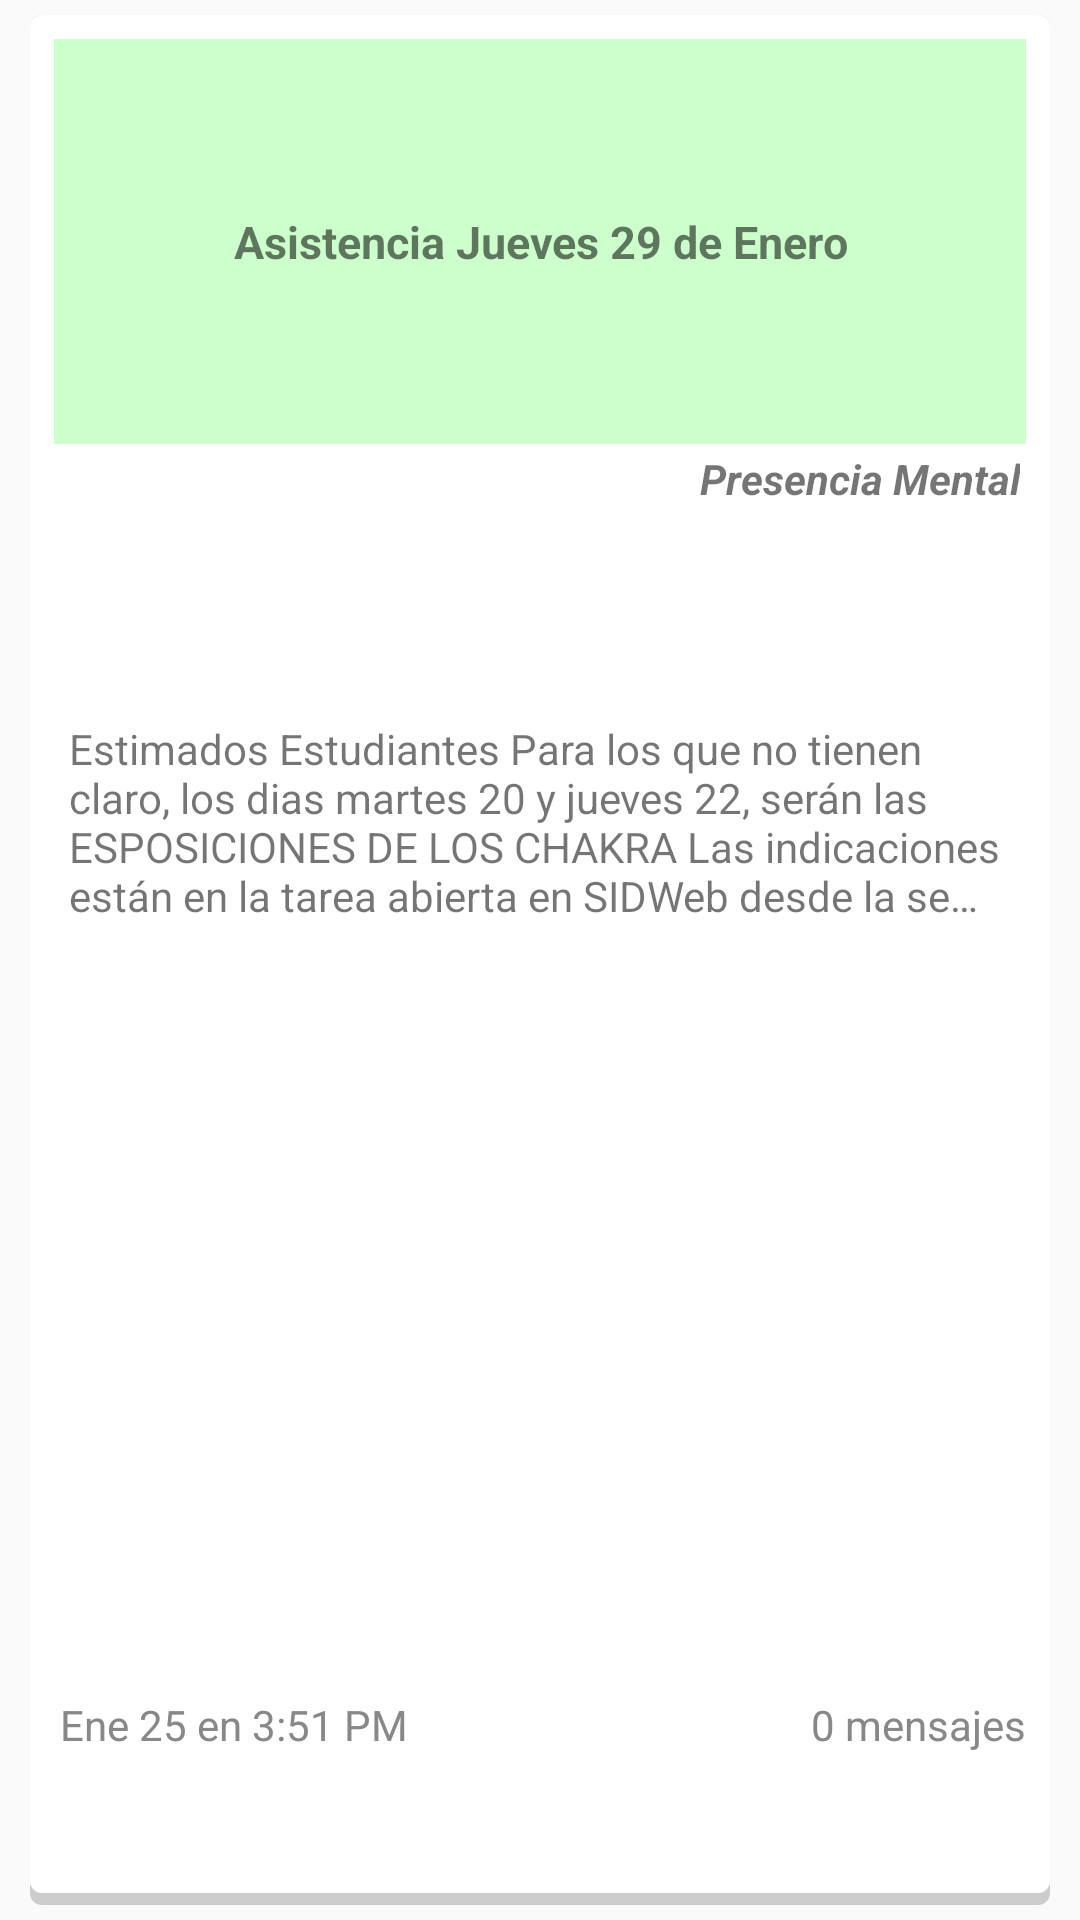

Write the Android layout XML for this screen, with the resource values it uses.
<!-- AndroidManifest.xml: application theme AppTheme -->
<!-- res/layout/view_news.xml -->
﻿<?xml version="1.0" encoding="utf-8"?>
<FrameLayout xmlns:android="http://schemas.android.com/apk/res/android"
    android:orientation="vertical"
    android:layout_width="fill_parent"
    android:layout_height="200dp"
    android:id="@+id/frmNews"
    android:longClickable="false"
    android:clickable="false">

    <LinearLayout
        android:layout_width="match_parent"
        android:layout_height="match_parent"
        android:orientation="vertical"
        style="@style/nowCardStyle_Task">

        <RelativeLayout
            android:layout_width="match_parent"
            android:layout_height="0dp"

            android:layout_weight="0.22">

            <LinearLayout
                android:layout_width="match_parent"
                android:layout_height="match_parent"
                android:background="#CCFFCC"
                android:orientation="horizontal">

                <RelativeLayout
                    android:layout_width="match_parent"
                    android:layout_height="match_parent">


                    <TextView
                        android:id="@+id/lblTitulo"
                        android:layout_width="match_parent"
                        android:layout_height="match_parent"
                        android:layout_alignParentLeft="true"
                        android:paddingLeft="2dp"
                        android:paddingRight="2dp"
                        android:gravity="center"
                        android:singleLine="true"
                        android:ellipsize="marquee"
                        android:marqueeRepeatLimit="marquee_forever"
                        android:textSize="15sp"
                        android:textStyle="bold"
                        android:text="Asistencia Jueves 29 de Enero"/>

                </RelativeLayout>

            </LinearLayout>
        </RelativeLayout>

        <RelativeLayout
            android:layout_width="match_parent"
            android:layout_height="0dp"
            android:layout_weight="0.15">

            <TextView
                android:id="@+id/lblMateria"
                android:layout_width="match_parent"
                android:layout_height="match_parent"
                android:layout_alignParentLeft="true"
                android:maxLines="1"
                android:ellipsize="end"
                android:textStyle="bold|italic"
                android:padding="2dp"
                android:gravity="right"
                android:text="Presencia Mental"/>

        </RelativeLayout>

        <RelativeLayout
            android:layout_width="match_parent"
            android:layout_height="0dp"
            android:layout_weight="0.53">

            <TextView
                android:id="@+id/lblContenido"
                android:paddingRight="5dp"
                android:paddingLeft="5dp"
                android:layout_width="match_parent"
                android:layout_height="match_parent"
                android:maxLines="4"
                android:ellipsize="end"
                android:lines="4"
                android:text="Estimados Estudiantes
Para los que no tienen claro, los dias martes 20 y jueves 22, serán las ESPOSICIONES DE LOS CHAKRA
Las indicaciones están en la tarea abierta en SIDWeb desde la semana anterior

Saludos
GLAE"
                android:layout_alignParentTop="true"
                android:layout_alignParentLeft="true"
                android:layout_alignParentStart="true" />

        </RelativeLayout>

        <RelativeLayout
            android:layout_width="match_parent"
            android:layout_height="0dp"
            android:layout_weight="0.10">

            <LinearLayout
                android:layout_width="match_parent"
                android:layout_height="match_parent"
                android:orientation="horizontal">

                <RelativeLayout
                    android:layout_width="0dp"
                    android:layout_height="match_parent"
                    android:layout_weight="0.70"
                    android:padding="0dp">

                    <TextView
                        android:id="@+id/lblFecha"
                        android:layout_width="match_parent"
                        android:layout_height="match_parent"
                        android:gravity="left"
                        android:paddingLeft="2dp"
                        android:textColor="#888888"
                        android:text="Ene 25 en 3:51 PM"/>

                </RelativeLayout>

                <RelativeLayout
                    android:layout_width="0dp"
                    android:layout_height="match_parent"
                    android:layout_weight="0.30">

                    <TextView
                        android:id="@+id/lblNMensajes"
                        android:layout_width="match_parent"
                        android:layout_height="match_parent"
                        android:gravity="right"
                        android:textColor="#888888"
                        android:text="0 mensajes"/>

                </RelativeLayout>

            </LinearLayout>

        </RelativeLayout>
    </LinearLayout>

</FrameLayout>
<!-- resources referenced by this layout -->
<resources>
  <style name="nowCardStyle_Task" parent="android:Widget.TextView">
          <item name="android:gravity">center</item>
          <item name="android:textColor">#000000</item>
          <item name="android:layout_marginTop">5dp</item>
          <item name="android:layout_marginBottom">5dp</item>
          <item name="android:layout_marginLeft">10dp</item>
          <item name="android:layout_marginRight">10dp</item>
          <item name="android:background">@drawable/bg_card</item>
      </style>
  <style name="AppTheme" parent="Theme.AppCompat.Light.DarkActionBar">
          
      </style>
  <!-- drawable bg_card (drawable) -->
  <?xml version="1.0" encoding="utf-8"?>
  <layer-list xmlns:android="http://schemas.android.com/apk/res/android">
      <item>
          <shape android:shape="rectangle"
              android:dither="true">
  
              <corners android:radius="4dp"/>
  
              <solid android:color="#ccc" />
  
          </shape>
      </item>
  
      <item android:bottom="4dp">
          <shape android:shape="rectangle"
              android:dither="true">
  
              <corners android:radius="4dp" />
  
              <solid android:color="@android:color/white" />
  
              <padding android:bottom="8dp"
                  android:left="8dp"
                  android:right="8dp"
                  android:top="8dp" />
          </shape>
      </item>
  </layer-list>
</resources>
